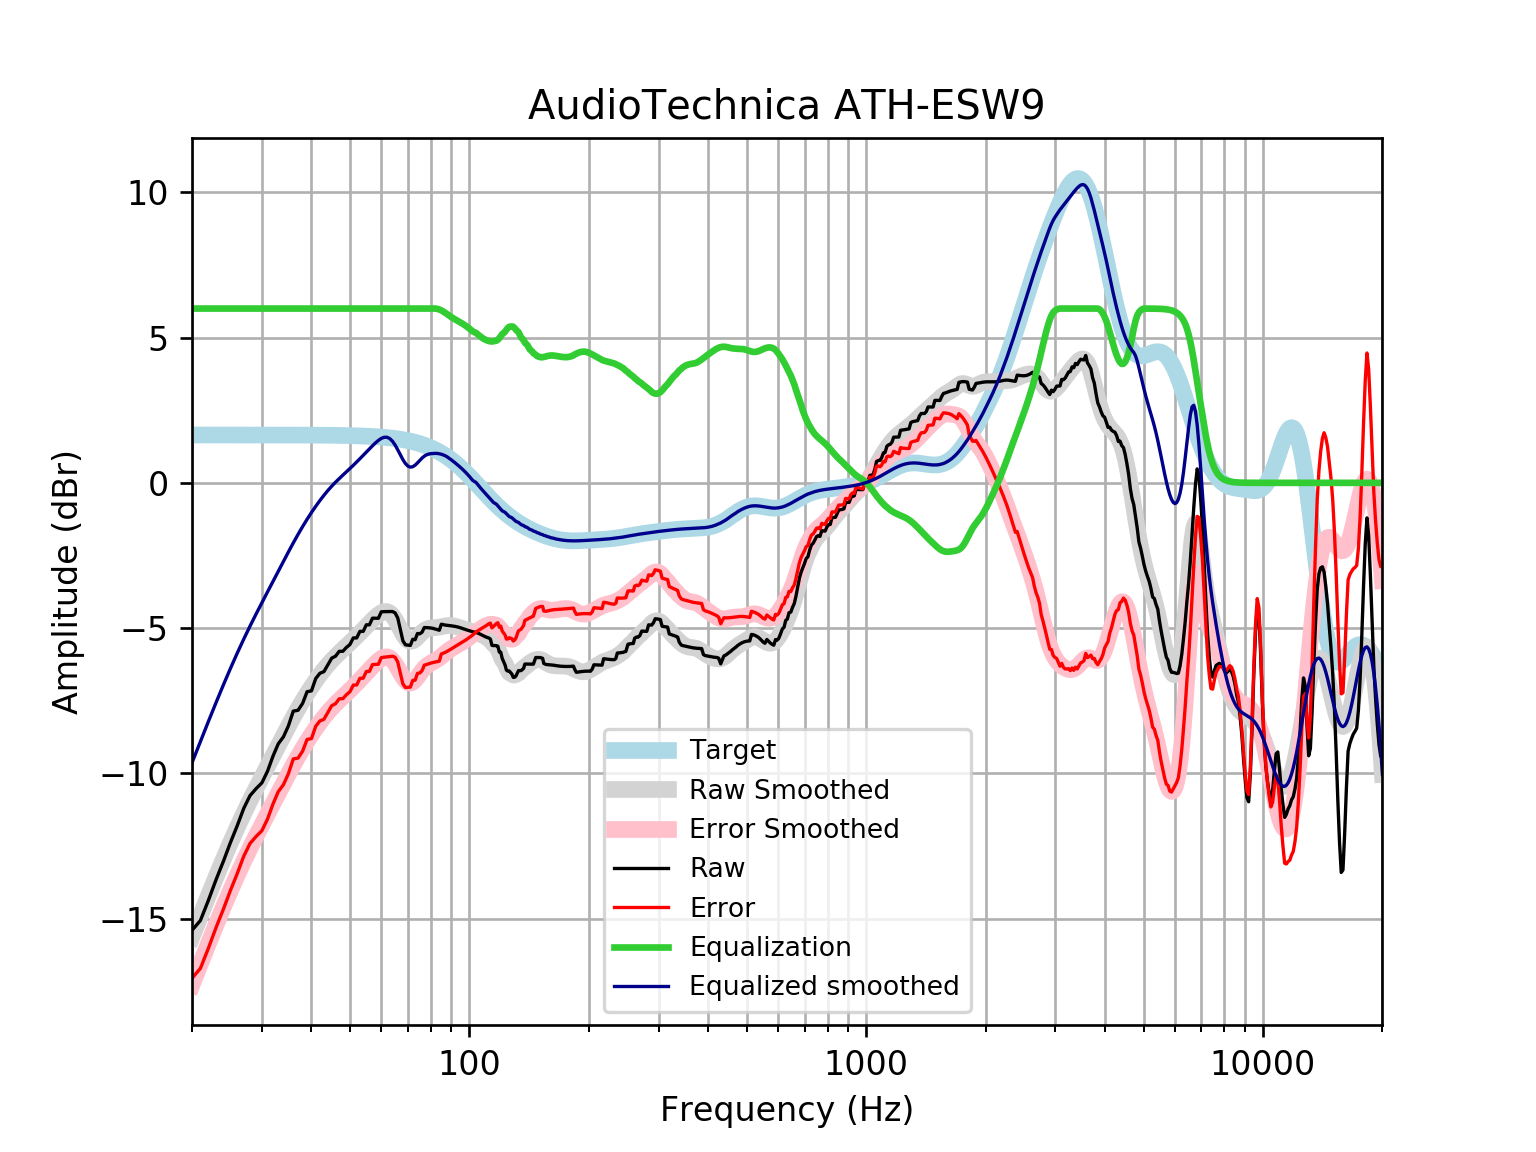

The file beside this chart, header and first rows:
frequency, raw, error, smoothed, error_smoothed, equalization, equalized_raw, equalized_smoothed, target
20, -15.4, -17.05, -15.64, -17.28, 6, -9.404, -9.636, 1.648
21, -15.07, -16.71, -14.9, -16.55, 6.0, -9.066, -8.903, 1.648
22, -14.37, -16.02, -14.21, -15.86, 6.0, -8.368, -8.211, 1.648
23, -13.66, -15.3, -13.56, -15.21, 6, -7.657, -7.561, 1.648
24, -13.02, -14.67, -12.95, -14.6, 6, -7.025, -6.952, 1.648
25, -12.38, -14.03, -12.39, -14.03, 6, -6.379, -6.387, 1.648
26, -11.8, -13.45, -11.86, -13.51, 6.0, -5.805, -5.864, 1.648
27, -11.21, -12.85, -11.38, -13.03, 6.0, -5.207, -5.381, 1.648
28, -10.77, -12.42, -10.93, -12.58, 6.0, -4.768, -4.934, 1.647
29, -10.53, -12.18, -10.52, -12.17, 6, -4.528, -4.518, 1.647
30, -10.33, -11.97, -10.13, -11.77, 6.0, -4.327, -4.127, 1.647
31, -9.926, -11.57, -9.753, -11.4, 6, -3.926, -3.753, 1.647
32, -9.408, -11.05, -9.392, -11.04, 6, -3.408, -3.392, 1.647
33, -8.981, -10.63, -9.042, -10.69, 6.0, -2.981, -3.042, 1.647
34, -8.743, -10.39, -8.703, -10.35, 6, -2.743, -2.703, 1.646
35, -8.362, -10.01, -8.377, -10.02, 6, -2.362, -2.377, 1.646
36, -7.858, -9.503, -8.067, -9.713, 6, -1.858, -2.067, 1.645
37, -7.83, -9.475, -7.776, -9.421, 6.0, -1.83, -1.776, 1.645
38, -7.591, -9.236, -7.506, -9.15, 6, -1.591, -1.506, 1.644
39, -7.189, -8.832, -7.255, -8.898, 6.0, -1.189, -1.255, 1.644
40, -7.161, -8.803, -7.022, -8.665, 6, -1.161, -1.022, 1.643
41, -6.738, -8.38, -6.808, -8.45, 6, -0.7376, -0.808, 1.642
42, -6.556, -8.197, -6.61, -8.251, 6, -0.5556, -0.6102, 1.641
43, -6.499, -8.138, -6.429, -8.069, 6.0, -0.4985, -0.4288, 1.64
44, -6.266, -7.904, -6.263, -7.902, 6.0, -0.2656, -0.2634, 1.639
45, -6.033, -7.671, -6.113, -7.75, 6, -0.03344, -0.1133, 1.637
46, -5.967, -7.602, -5.977, -7.612, 6.0, 0.03349, 0.02314, 1.635
47, -5.799, -7.433, -5.851, -7.485, 6.0, 0.2006, 0.1485, 1.633
48, -5.797, -7.429, -5.734, -7.365, 6.0, 0.2028, 0.2662, 1.631
49, -5.664, -7.293, -5.621, -7.249, 6, 0.3361, 0.3795, 1.629
50, -5.566, -7.192, -5.509, -7.135, 6, 0.4338, 0.4914, 1.626
51, -5.338, -6.961, -5.396, -7.019, 6, 0.6622, 0.6038, 1.623
52, -5.338, -6.958, -5.283, -6.902, 6, 0.6617, 0.7174, 1.62
53, -5.112, -6.728, -5.168, -6.784, 6, 0.8884, 0.8318, 1.616
54, -5.113, -6.725, -5.054, -6.666, 6, 0.8869, 0.9461, 1.612
55, -4.886, -6.494, -4.941, -6.548, 6.0, 1.114, 1.059, 1.607
56, -4.887, -6.489, -4.83, -6.432, 6, 1.113, 1.17, 1.602
57, -4.659, -6.256, -4.724, -6.32, 6.0, 1.341, 1.276, 1.596
58, -4.659, -6.25, -4.624, -6.215, 6, 1.341, 1.376, 1.59
59, -4.66, -6.243, -4.537, -6.121, 6, 1.34, 1.463, 1.583
60, -4.439, -6.015, -4.47, -6.046, 6, 1.561, 1.53, 1.576
61, -4.433, -6.001, -4.431, -5.999, 6, 1.567, 1.569, 1.568
62, -4.433, -5.992, -4.43, -5.989, 6, 1.567, 1.57, 1.559
63, -4.432, -5.981, -4.474, -6.023, 6, 1.568, 1.526, 1.549
64, -4.429, -5.968, -4.566, -6.104, 6, 1.571, 1.434, 1.538
65, -4.476, -6.003, -4.699, -6.226, 6, 1.524, 1.301, 1.527
66, -4.652, -6.167, -4.862, -6.377, 6.0, 1.348, 1.138, 1.514
67, -5.043, -6.544, -5.037, -6.538, 6.0, 0.9567, 0.9633, 1.501
68, -5.436, -6.923, -5.201, -6.687, 6, 0.5637, 0.7991, 1.486
69, -5.573, -7.044, -5.334, -6.805, 6.0, 0.4268, 0.6655, 1.471
70, -5.584, -7.037, -5.423, -6.876, 6.0, 0.4164, 0.5774, 1.454
71, -5.597, -7.033, -5.459, -6.894, 6, 0.403, 0.5415, 1.436
72, -5.384, -6.8, -5.445, -6.861, 6, 0.6156, 0.5554, 1.416
73, -5.4, -6.795, -5.391, -6.786, 6, 0.6003, 0.6091, 1.395
74, -5.186, -6.559, -5.313, -6.686, 6, 0.8145, 0.6872, 1.373
75, -5.196, -6.545, -5.226, -6.576, 6, 0.8038, 0.7736, 1.349
76, -5.14, -6.464, -5.146, -6.47, 6, 0.8596, 0.8539, 1.324
77, -4.98, -6.277, -5.081, -6.378, 6, 1.02, 0.9187, 1.297
78, -4.983, -6.252, -5.036, -6.305, 6, 1.017, 0.9641, 1.269
79, -4.988, -6.227, -5.009, -6.248, 6, 1.012, 0.9912, 1.239
... 553 more rows
